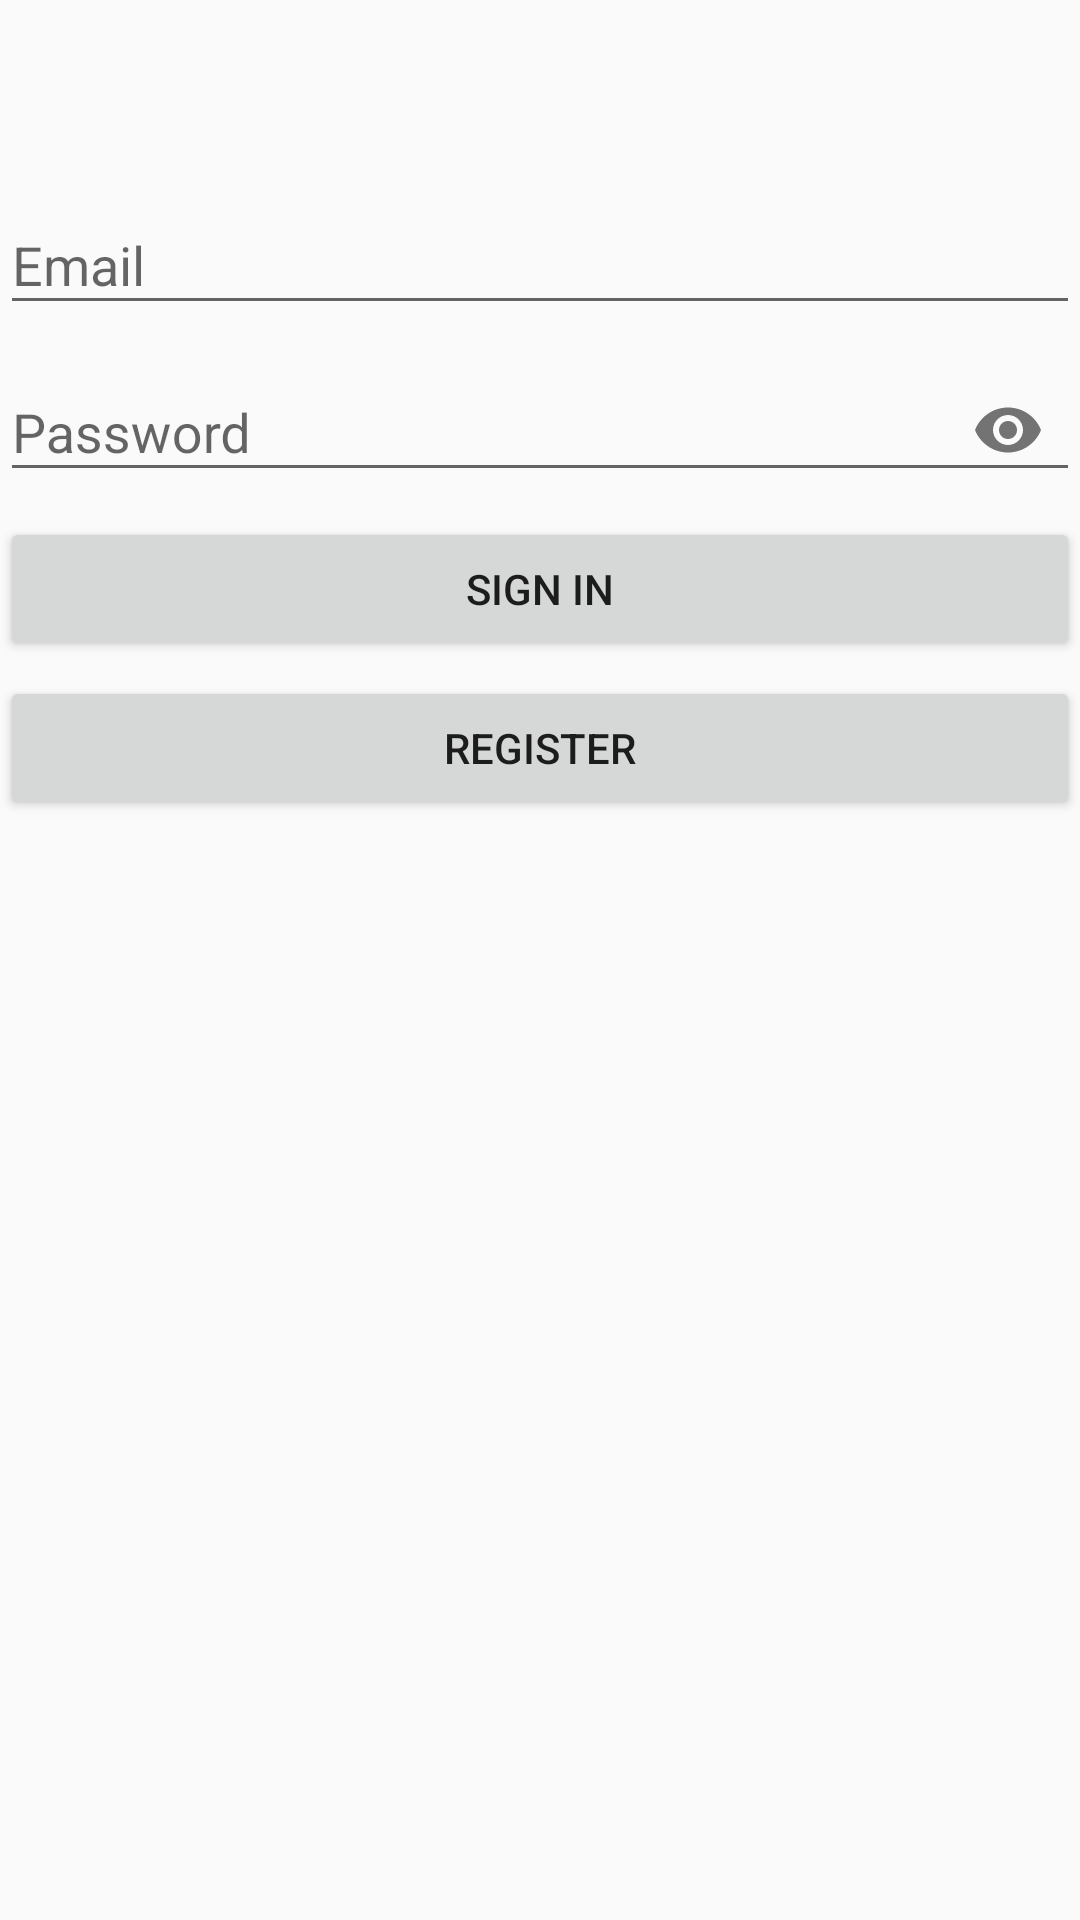

The Android layout XML behind this screen, and the referenced resources:
<!-- AndroidManifest.xml: application theme Theme.AppCompat.Light.NoActionBar -->
<!-- res/layout/activity_signin.xml -->
<?xml version="1.0" encoding="utf-8"?>
<android.support.constraint.ConstraintLayout xmlns:android="http://schemas.android.com/apk/res/android"
    xmlns:tools="http://schemas.android.com/tools"
    android:layout_width="match_parent"
    android:layout_height="match_parent"
    xmlns:app="http://schemas.android.com/apk/res-auto"
    android:label="@string/app_sign_in"
    tools:context=".SignInActivity">

    <RelativeLayout
        android:layout_width="match_parent"
        android:layout_height="match_parent">

        <android.support.v7.widget.Toolbar
            android:id="@+id/toolbar2"
            android:layout_width="match_parent"
            android:layout_height="wrap_content" />

        <android.support.design.widget.TextInputLayout
            android:layout_below="@id/toolbar2"
            android:id="@+id/text_input"
            android:layout_width="match_parent"
            android:layout_height="wrap_content"
            android:orientation="vertical">

            <android.support.design.widget.TextInputEditText
                android:id="@+id/text_sign_in_name"
                android:layout_width="match_parent"
                android:layout_height="wrap_content"
                android:layout_marginTop="5dp"
                android:ems="10"
                android:hint="@string/email_string"
                android:inputType="textEmailAddress" />


        </android.support.design.widget.TextInputLayout>

        <Button
            android:layout_below="@id/text_input2"
            android:id="@+id/sign_in_button"
            android:layout_width="match_parent"
            android:layout_height="wrap_content"
            android:layout_marginTop="5dp"
            android:text="@string/sign_in_string" />

        <Button
            android:layout_below="@id/sign_in_button"
            android:id="@+id/register_button"
            android:layout_width="match_parent"
            android:layout_height="wrap_content"
            android:layout_marginTop="5dp"
            android:text="@string/register_string" />

        <android.support.design.widget.TextInputLayout
            android:id="@+id/text_input2"
            android:layout_below="@id/text_input"
            android:layout_width="match_parent"
            app:passwordToggleEnabled="true"
            android:layout_height="wrap_content">
            <android.support.design.widget.TextInputEditText
                android:id="@+id/text_sign_in_password"
                android:layout_width="match_parent"
                android:layout_height="wrap_content"
                android:layout_below="@id/text_sign_in_password"
                android:ems="10"
                android:hint="@string/password_string"
                android:inputType="textPassword"
                android:visibility="visible" />


        </android.support.design.widget.TextInputLayout>


    </RelativeLayout>


</android.support.constraint.ConstraintLayout>
<!-- resources referenced by this layout -->
<resources>
  <string name="app_sign_in">Sign In</string>
  <string name="email_string">Email</string>
  <string name="password_string">Password</string>
  <string name="register_string">Register</string>
  <string name="sign_in_string">Sign In</string>
</resources>
